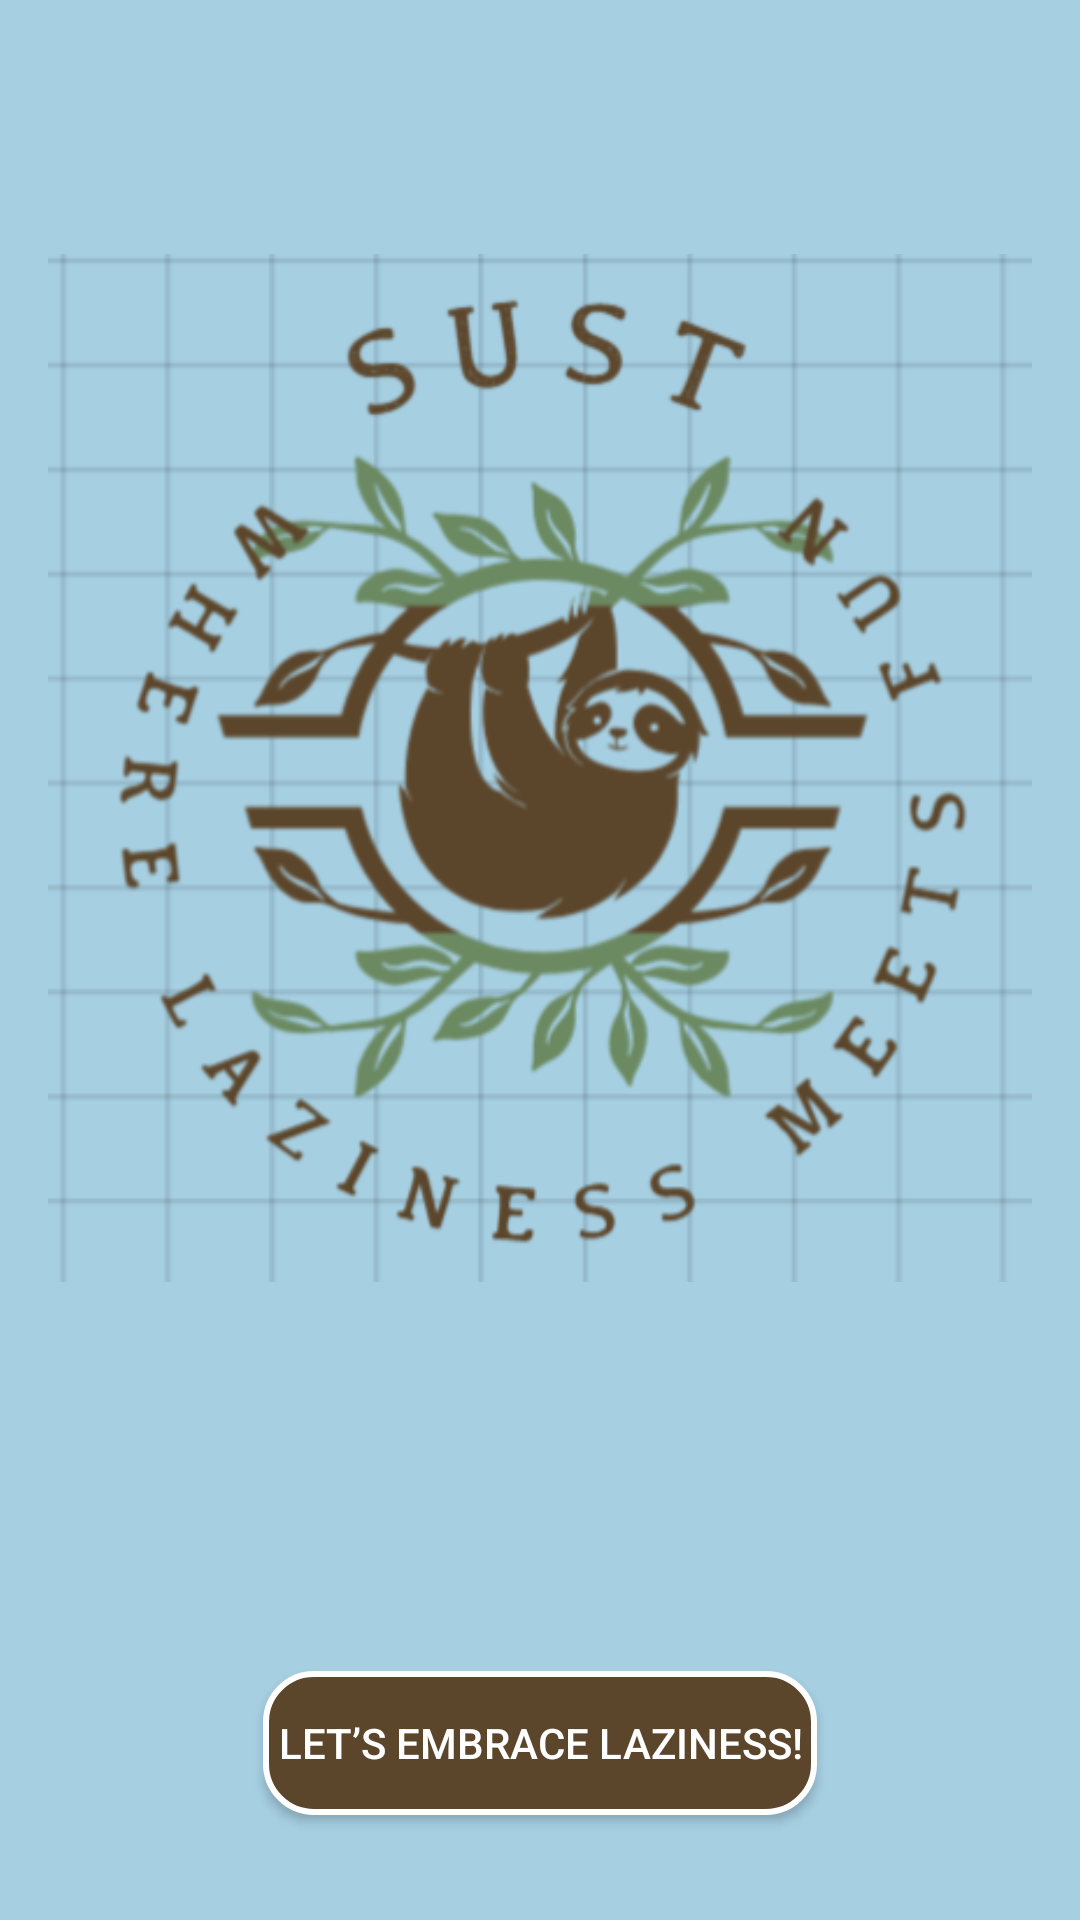

The Android layout XML behind this screen, and the referenced resources:
<!-- AndroidManifest.xml: activity theme Theme.Sust -->
<!-- res/layout/activity_main.xml -->
<?xml version="1.0" encoding="utf-8"?>
<LinearLayout xmlns:android="http://schemas.android.com/apk/res/android"
    android:layout_width="match_parent"
    android:layout_height="match_parent"
    android:orientation="vertical"
    android:background="@color/pastel_blue"
    android:gravity="center_vertical"
    android:padding="16dp">


    <ImageView
        android:id="@+id/splashLogo"
        android:layout_width="wrap_content"
        android:layout_height="wrap_content"
        android:layout_gravity="center"
        android:layout_marginBottom="40dp"
        android:contentDescription="App Logo"
        android:src="@drawable/logo" />

    <Button
        android:id="@+id/nextButton"
        android:layout_width="wrap_content"
        android:layout_height="wrap_content"
        android:padding="5dp"
        android:text="Let’s Embrace Laziness!"
        android:textColor="@android:color/white"
        android:background="@drawable/button_rounded_background"
        android:layout_gravity="center_horizontal"
        android:layout_marginTop="40dp"
        android:onClick="moveToFunTimeActivity" />

</LinearLayout>
<!-- resources referenced by this layout -->
<resources>
  <color name="pastel_blue">#A6CFE2</color>
  <!-- drawable button_rounded_background (drawable) -->
  <?xml version="1.0" encoding="utf-8"?>
  <shape xmlns:android="http://schemas.android.com/apk/res/android">
      
      <solid android:color="@color/brown" />
  
      
      <corners android:radius="16dp" /> 
  
      
      <stroke android:color="@android:color/white" android:width="2dp" />
  </shape>
  <!-- drawable logo: png bitmap (drawable, 89932 bytes) -->
  <style name="Theme.Sust" parent="Theme.AppCompat.Light.DarkActionBar">
       <item name="colorPrimary">@color/brown</item>
          <item name="color">@color/pastel_blue</item>
      </style>
  <color name="brown">#5C462B</color>
</resources>
